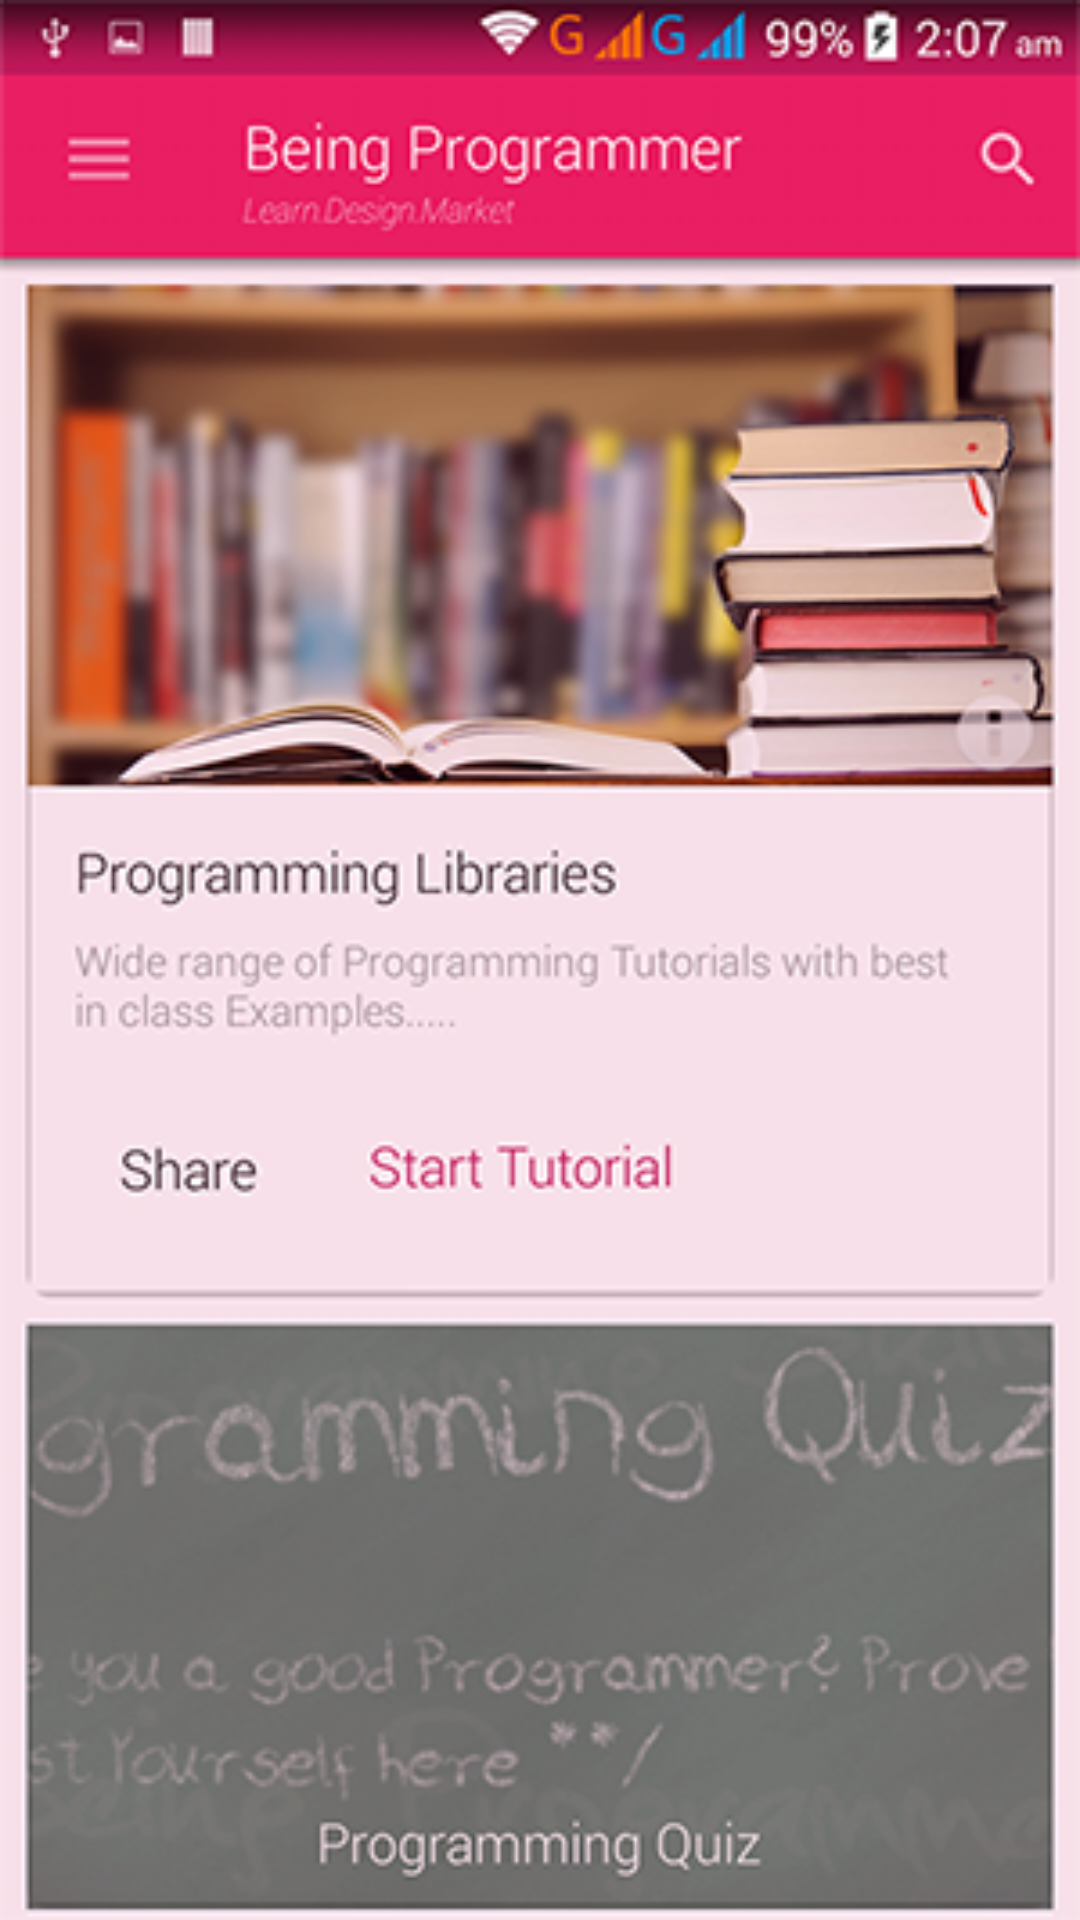

Here is an Android app screen rendered from its layout file. Give the layout XML and the strings, colors and styles it references.
<!-- AndroidManifest.xml: application theme AppTheme.Base -->
<!-- res/layout/theme_fragment_slide_page.xml -->
<?xml version="1.0" encoding="utf-8"?>
<RelativeLayout xmlns:android="http://schemas.android.com/apk/res/android"
    android:layout_width="wrap_content"
    android:clickable="true"
    android:gravity="center"
    android:id="@+id/theme_pager_layout_id"
    android:layout_height="wrap_content">

    <ImageView
        android:id="@+id/theme_pager_image_id"
        android:layout_width="match_parent"
        android:layout_height="match_parent"
        android:src="@drawable/default_theme"
        android:scaleType="fitXY"
        android:clickable="true"
        android:layout_centerVertical="true"
        android:layout_centerHorizontal="true" />


</RelativeLayout>
<!-- resources referenced by this layout -->
<resources>
  <!-- drawable default_theme: png bitmap (drawable, 230319 bytes) -->
  <style name="AppTheme.Base" parent="Theme.AppCompat.Light.NoActionBar">
          <item name="colorPrimary">@color/colorPrimary</item>
          <item name="colorPrimaryDark">@color/colorPrimaryDark</item>
          <item name="colorAccent">@color/colorAccent</item>
          <item name="android:windowNoTitle">true</item>
          <item name="android:windowBackground">@color/PrimaryWhite</item>
      </style>
  <color name="colorPrimary">#E91E63</color>
  <color name="colorPrimaryDark">#C2185B</color>
  <color name="colorAccent">#7C4DFF</color>
  <color name="PrimaryWhite">#FFFFFF</color>
</resources>
